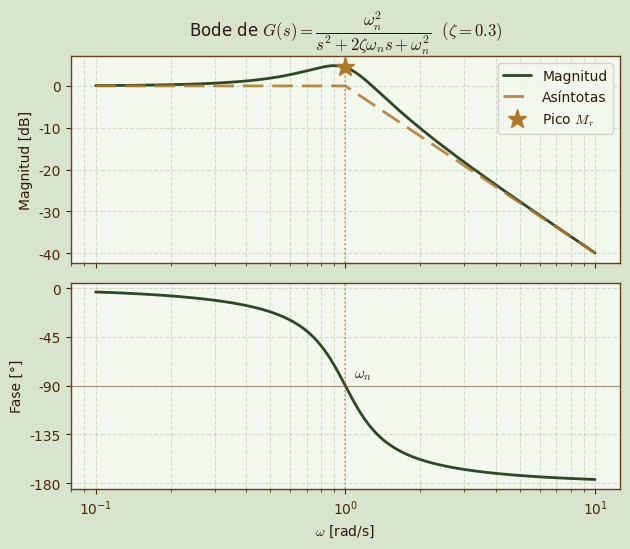

Generate this figure with matplotlib: (Note: this script raises an exception after producing the figure.)
#!/usr/bin/env python3
"""
Genera: bode_segundo_orden.svg  (en ../img_gen/)
Estilo: paleta "Ocean Forest" extraída de los SVG de lugar de raíces del usuario.
Uso:    python3 gen_bode_segundo_orden.py
Requiere: numpy, matplotlib
"""
import os
import numpy as np
import matplotlib.pyplot as plt
from matplotlib import rcParams

# --- Paleta "Ocean Forest" (hex exactos de los SVG del usuario) ---
FIG_BG = '#d8e4cc'   # fondo figura
PANEL  = '#f3f8ee'   # fondo panel (axes)
GRID   = '#6a8858'   # grid verde
CURVE  = '#2e4824'   # curva (verde oscuro)
ACCENT = '#b07828'   # asíntotas / marcadores (dorado)
BROWN  = '#6a3e18'   # ejes / polos
TICK   = '#4a2810'   # números de eje
TEXT   = '#2e1a08'   # título / etiquetas

rcParams['font.family'] = 'DejaVu Sans'
rcParams['mathtext.fontset'] = 'cm'   # math tipo LaTeX (Computer Modern)


def estilo(ax):
    ax.set_facecolor(PANEL)
    ax.grid(True, which='both', ls='--', dashes=(3.7, 1.6), color=GRID, alpha=0.25)
    for sp in ax.spines.values():
        sp.set_color(BROWN); sp.set_linewidth(1.0)
    ax.tick_params(colors=TICK, which='both')
    for lbl in ax.get_xticklabels() + ax.get_yticklabels():
        lbl.set_color(TICK)


def main():
    wn, zeta = 1.0, 0.3
    w = np.logspace(-1, 1, 600)
    s = 1j * w
    G = wn**2 / (s**2 + 2*zeta*wn*s + wn**2)
    mag = 20*np.log10(np.abs(G))
    phase = np.degrees(np.angle(G))
    asy = np.where(w < wn, 0.0, -40*np.log10(w/wn))   # asíntotas 0 / -40 dB/dec

    fig, (ax1, ax2) = plt.subplots(2, 1, figsize=(6.4, 5.6), sharex=True,
                                   facecolor=FIG_BG)

    ax1.semilogx(w, mag, color=CURVE, lw=2, solid_capstyle='round', label='Magnitud')
    ax1.semilogx(w, asy, color=ACCENT, lw=2, ls='--', dashes=(7.4, 3.2),
                 alpha=0.85, label='Asíntotas')
    ax1.axvline(wn, color=ACCENT, lw=1.2, ls=':', alpha=0.7)
    ax1.plot(wn, 20*np.log10(1/(2*zeta)), '*', color=ACCENT, ms=14, label=r'Pico $M_r$')
    ax1.set_ylabel('Magnitud [dB]', color=TEXT)
    ax1.set_title(r'Bode de $G(s)=\dfrac{\omega_n^2}{s^2+2\zeta\omega_n s+\omega_n^2}$'
                  + r'  $(\zeta=0.3)$', color=TEXT, fontsize=12)
    ax1.legend(facecolor=PANEL, edgecolor='#cccccc', labelcolor=TEXT, framealpha=0.85)
    estilo(ax1)

    ax2.semilogx(w, phase, color=CURVE, lw=2, solid_capstyle='round')
    ax2.axvline(wn, color=ACCENT, lw=1.2, ls=':', alpha=0.7)
    ax2.axhline(-90, color=BROWN, lw=0.8, alpha=0.5)
    ax2.annotate(r'$\omega_n$', (wn, -90), color=TEXT, fontsize=11,
                 xytext=(6, 6), textcoords='offset points')
    ax2.set_ylabel('Fase [°]', color=TEXT)
    ax2.set_xlabel(r'$\omega$ [rad/s]', color=TEXT)
    ax2.set_yticks([0, -45, -90, -135, -180])
    estilo(ax2)

    plt.tight_layout()
    here = os.path.dirname(os.path.abspath(__file__))
    out = os.path.join(here, '..', 'img_gen', 'bode_segundo_orden.svg')
    plt.savefig(out, facecolor=FIG_BG)
    print('guardado:', os.path.normpath(out))


if __name__ == '__main__':
    main()
